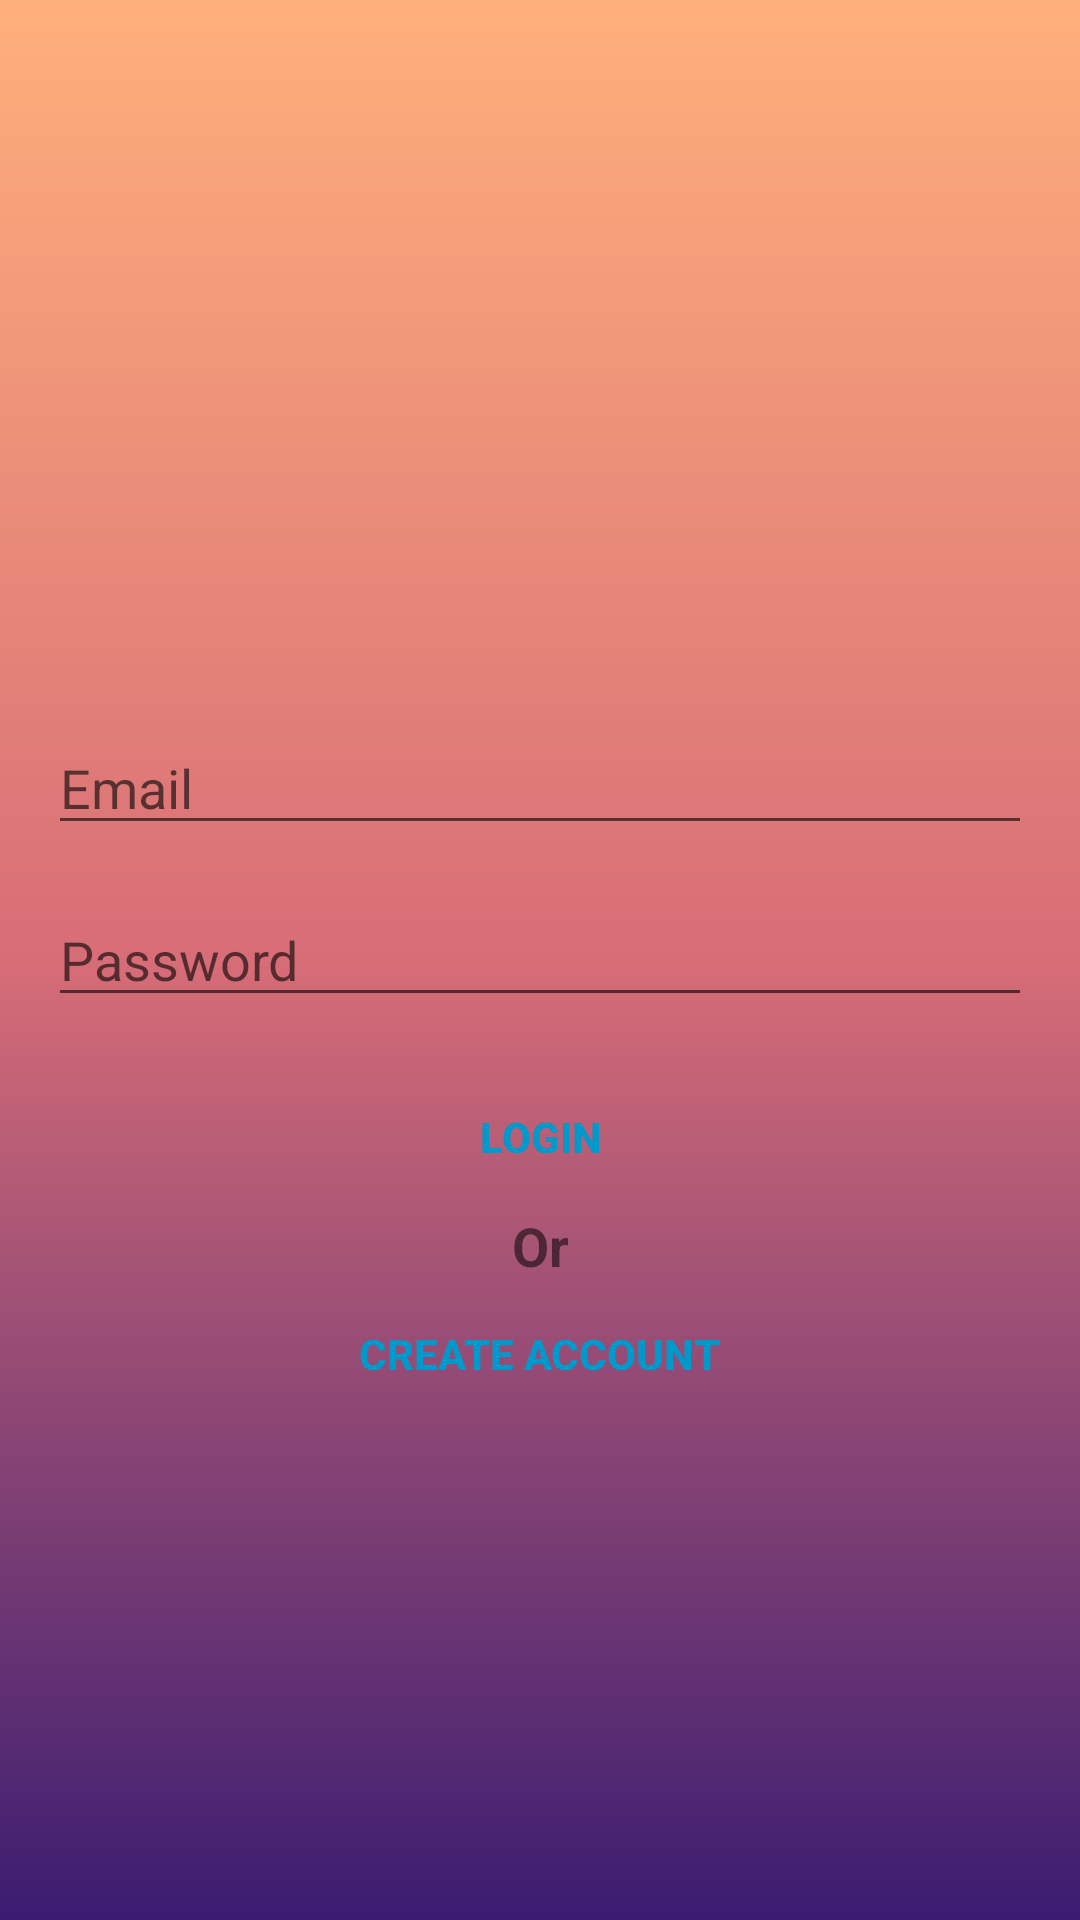

Reconstruct the res/layout file that produces this screen, plus the resources it refers to.
<!-- AndroidManifest.xml: application theme Theme.Self -->
<!-- res/layout/activity_login.xml -->
<?xml version="1.0" encoding="utf-8"?>
<LinearLayout
    xmlns:android="http://schemas.android.com/apk/res/android"
    xmlns:tools="http://schemas.android.com/tools"
    android:orientation="vertical"
    android:background="@drawable/gradient_bg"
    android:gravity="center"
    android:padding="16dp"
    android:layout_width="match_parent"
    android:layout_height="match_parent"
    tools:context=".LoginActivity">

    <ProgressBar
        android:id="@+id/login_progress"
        style="?android:attr/progressBarStyleLarge"
        android:layout_width="wrap_content"
        android:layout_height="wrap_content"
        android:visibility="invisible" />

    <LinearLayout
        android:id="@+id/email_login_form"
        android:orientation="vertical"
        android:layout_width="match_parent"
        android:layout_height="wrap_content">
        <AutoCompleteTextView
            android:id="@+id/email_login"
            android:hint="@string/email"
            android:inputType="textEmailAddress"
            android:maxLines="1"
            android:layout_width="match_parent"
            android:layout_height="wrap_content"/>
        <EditText
            android:id="@+id/password_login"
            android:hint="@string/password"
            android:layout_marginTop="16dp"
            android:inputType="textPassword"
            android:maxLines="1"
            android:layout_width="match_parent"
            android:layout_height="wrap_content"/>
        <Button
            android:id="@+id/login_button"
            android:text="@string/login"
            android:layout_marginTop="16dp"
            android:textStyle="bold"
            android:textColor="@android:color/holo_blue_dark"
            android:background="@android:color/transparent"
            android:layout_gravity="center_horizontal"
            android:layout_width="wrap_content"
            android:layout_height="wrap_content"/>
        <TextView
            android:id="@+id/or_text"
            android:layout_width="match_parent"
            android:layout_height="wrap_content"
            android:textSize="18sp"
            android:text="Or"
            android:textStyle="bold"
            android:gravity="center_horizontal"/>
        <Button
            android:id="@+id/create_account_login"
            android:text="@string/create_account"
            android:textStyle="bold"
            android:textColor="@android:color/holo_blue_dark"
            android:background="@android:color/transparent"
            android:layout_gravity="center_horizontal"
            android:layout_width="wrap_content"
            android:layout_height="wrap_content"/>

    </LinearLayout>


</LinearLayout>
<!-- resources referenced by this layout -->
<resources>
  <!-- drawable gradient_bg (drawable) -->
  <?xml version="1.0" encoding="utf-8"?>
  <shape
      xmlns:android="http://schemas.android.com/apk/res/android"
      android:shape="rectangle">
      <gradient
          android:startColor="#3a1c71"
          android:centerColor="#d76d77"
          android:endColor="#ffaf7b"
          android:angle="90"/>
  
  </shape>
  <string name="create_account">Create Account</string>
  <string name="email">Email</string>
  <string name="login">LogIn</string>
  <string name="password">Password</string>
  <style name="Theme.Self" parent="Theme.MaterialComponents.DayNight.DarkActionBar">
          
          <item name="colorPrimary">@color/end</item>
          <item name="colorPrimaryVariant">#c0ca33</item>
          <item name="colorOnPrimary">@color/white</item>
          
          <item name="colorSecondary">@color/teal_200</item>
          <item name="colorSecondaryVariant">@color/teal_700</item>
          <item name="colorOnSecondary">@color/black</item>
          
          <item name="android:statusBarColor" tools:targetApi="l">?attr/colorPrimaryVariant</item>
          
      </style>
  <color name="end">#ffaf7b</color>
  <color name="white">#FFFFFFFF</color>
  <color name="teal_200">#FF03DAC5</color>
  <color name="teal_700">#FF018786</color>
  <color name="black">#FF000000</color>
</resources>
